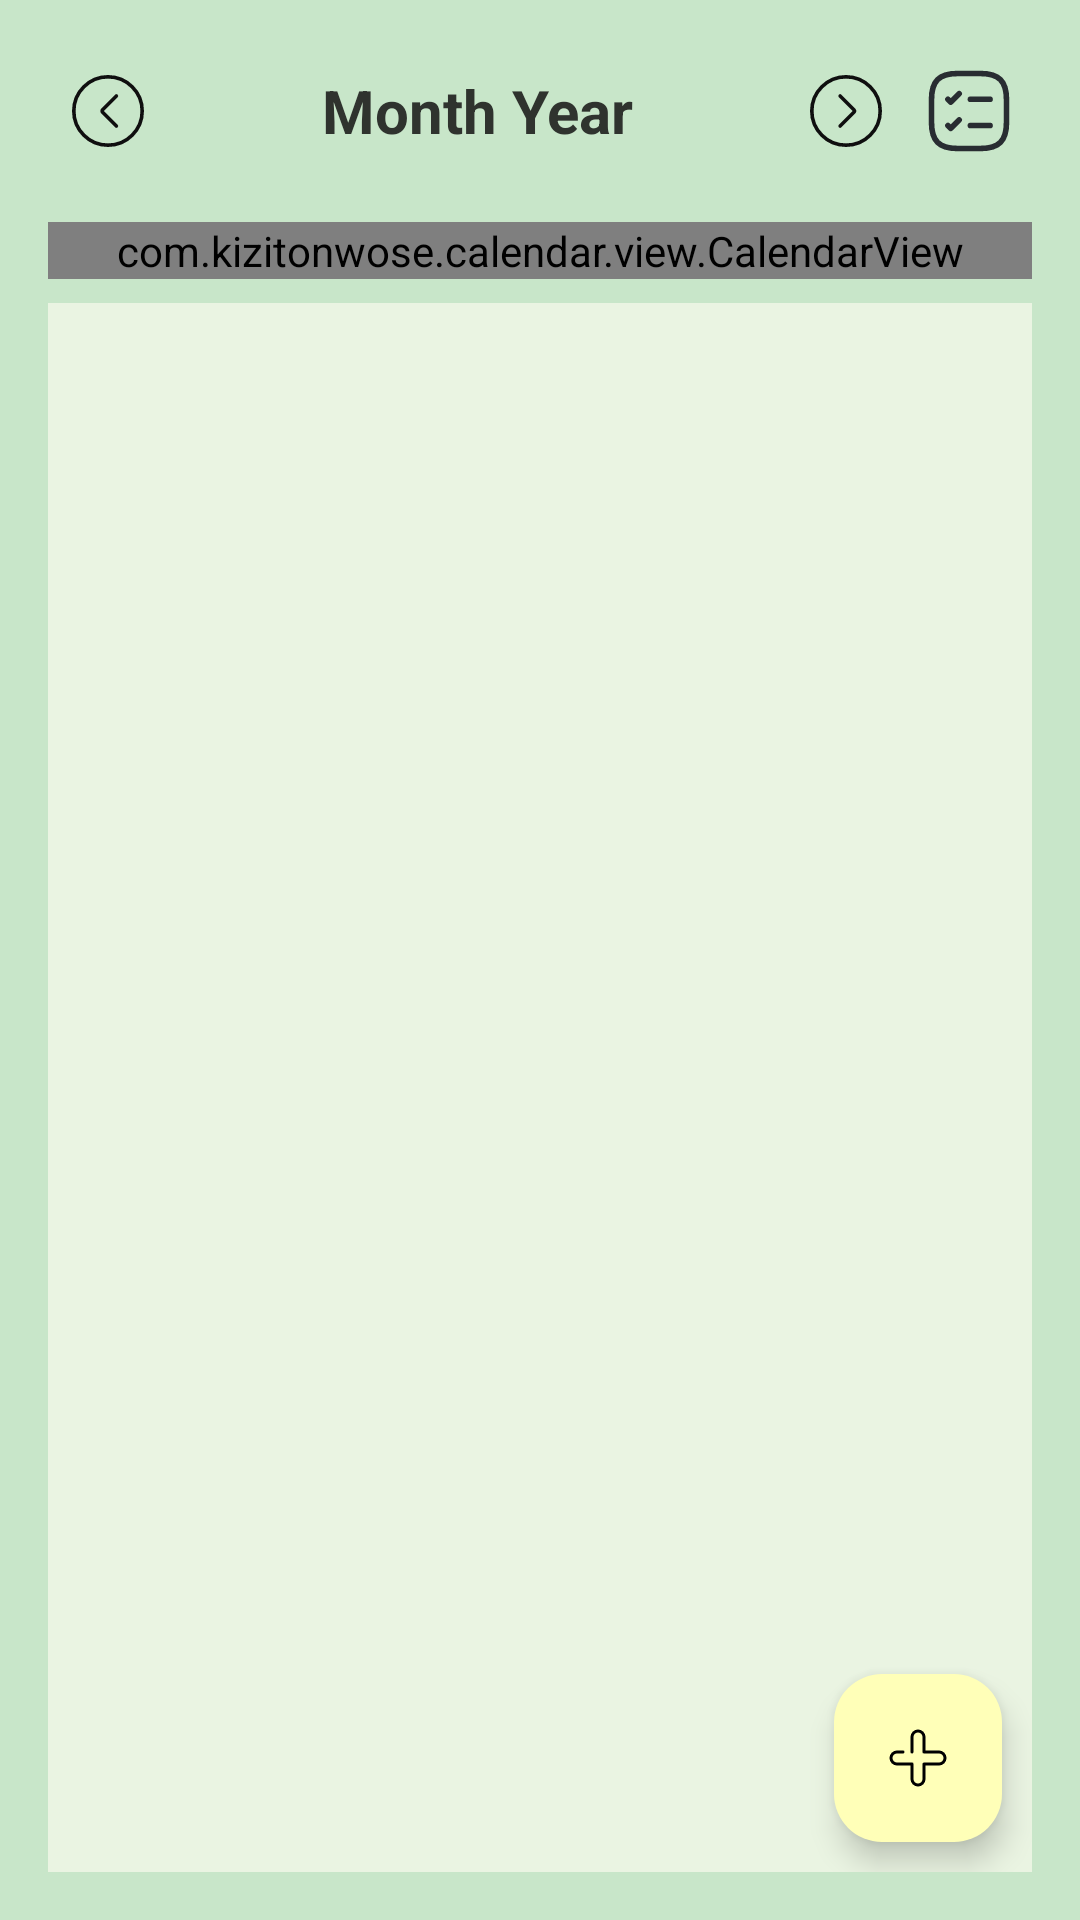

Produce the Android XML layout that renders to this screen, including the resource entries it uses.
<!-- AndroidManifest.xml: application theme Theme.Material3.DayNight.NoActionBar -->
<!-- res/layout/fragment_calendar.xml -->
<?xml version="1.0" encoding="utf-8"?>
<androidx.constraintlayout.widget.ConstraintLayout
    xmlns:android="http://schemas.android.com/apk/res/android"
    xmlns:app="http://schemas.android.com/apk/res-auto"
    android:id="@+id/calendarRoot"
    android:layout_width="match_parent"
    android:layout_height="match_parent"
    android:background="#C8E6C9"
    android:padding="16dp">

    
    <LinearLayout
        android:id="@+id/headerRow"
        android:layout_width="0dp"
        android:layout_height="wrap_content"
        android:orientation="horizontal"
        android:gravity="center_vertical"
        android:paddingBottom="8dp"
        app:layout_constraintTop_toTopOf="parent"
        app:layout_constraintStart_toStartOf="parent"
        app:layout_constraintEnd_toEndOf="parent">

        <ImageButton
            android:id="@+id/btnPrevMonth"
            android:layout_width="40dp"
            android:layout_height="40dp"
            android:padding="8dp"
            android:background="?attr/selectableItemBackgroundBorderless"
            android:src="@drawable/ic_btn_prev"/>

        <TextView
            android:id="@+id/tvMonthYear"
            android:layout_width="0dp"
            android:layout_height="wrap_content"
            android:layout_weight="1"
            android:gravity="center"
            android:text="Month Year"
            android:textSize="20sp"
            android:textColor="#2F332E"
            android:textStyle="bold"/>

        <ImageButton
            android:id="@+id/btnNextMonth"
            android:layout_width="40dp"
            android:layout_height="40dp"
            android:padding="8dp"
            android:background="?attr/selectableItemBackgroundBorderless"
            android:src="@drawable/ic_btn_next"/>

        <ImageButton
            android:id="@+id/btnTaskList"
            android:layout_width="42dp"
            android:layout_height="42dp"
            android:padding="8dp"
            android:background="?attr/selectableItemBackgroundBorderless"
            android:src="@drawable/ic_tasklist"/>
    </LinearLayout>

    
    <com.kizitonwose.calendar.view.CalendarView
        android:id="@+id/calendarView"
        android:layout_width="0dp"
        android:layout_height="wrap_content"
        android:layout_marginTop="8dp"
        android:background="#EAF4E2"
        app:cv_dayViewResource="@layout/calendar_day"
        app:cv_monthHeaderResource="@layout/calendar_month_header"
        app:layout_constraintTop_toBottomOf="@id/headerRow"
        app:layout_constraintStart_toStartOf="parent"
        app:layout_constraintEnd_toEndOf="parent"/>

    
    <TextView
        android:id="@+id/tvTasksHeader"
        android:layout_width="wrap_content"
        android:layout_height="wrap_content"
        android:text="Tasks"
        android:textSize="22sp"
        android:textStyle="bold"
        android:visibility="gone"
        android:layout_marginStart="16dp"
        android:layout_marginTop="12dp"
        app:layout_constraintTop_toBottomOf="@id/calendarView"
        app:layout_constraintStart_toStartOf="parent"/>

    

    
    <androidx.recyclerview.widget.RecyclerView
        android:id="@+id/rvTasks"
        android:layout_width="0dp"
        android:layout_height="0dp"
        android:layout_marginTop="8dp"
        android:background="#EAF4E2"
        android:scrollbars="vertical"
        app:layout_constraintBottom_toBottomOf="parent"
        app:layout_constraintEnd_toEndOf="parent"
        app:layout_constraintHorizontal_bias="0.0"
        app:layout_constraintStart_toStartOf="parent"
        app:layout_constraintTop_toBottomOf="@id/tvTasksHeader"
        app:layout_constraintVertical_bias="0.0" />

    
    <com.google.android.material.floatingactionbutton.FloatingActionButton
        android:id="@+id/fabMain"
        android:layout_width="wrap_content"
        android:layout_height="wrap_content"
        android:layout_margin="10dp"
        android:layout_marginEnd="8dp"
        android:backgroundTint="#FFFFB8"
        android:contentDescription="Action"
        android:src="@drawable/ic_add"
        app:layout_constraintBottom_toBottomOf="parent"
        app:layout_constraintEnd_toEndOf="parent"
        app:tint="@android:color/black" />

    <com.google.android.material.floatingactionbutton.FloatingActionButton
        android:id="@+id/fabEvent"
        android:layout_width="wrap_content"
        android:layout_height="wrap_content"
        android:layout_marginEnd="10dp"
        android:layout_marginBottom="88dp"
        android:visibility="gone"
        android:backgroundTint="#FFFFB8"
        android:src="@drawable/ic_event"
        app:layout_constraintEnd_toEndOf="parent"
        app:layout_constraintBottom_toBottomOf="parent"
        app:tint="@android:color/black"/>

    <com.google.android.material.floatingactionbutton.FloatingActionButton
        android:id="@+id/fabTask"
        android:layout_width="wrap_content"
        android:layout_height="wrap_content"
        android:layout_marginEnd="10dp"
        android:layout_marginBottom="152dp"
        android:visibility="gone"
        android:backgroundTint="#FFFFB8"
        android:src="@drawable/ic_task"
        app:layout_constraintEnd_toEndOf="parent"
        app:layout_constraintBottom_toBottomOf="parent"
        app:tint="@android:color/black"/>

    <com.google.android.material.floatingactionbutton.FloatingActionButton
        android:id="@+id/fabExpense"
        android:layout_width="wrap_content"
        android:layout_height="wrap_content"
        android:layout_marginEnd="10dp"
        android:layout_marginBottom="216dp"
        android:visibility="gone"
        android:backgroundTint="#FFFFB8"
        android:src="@drawable/ic_money"
        app:layout_constraintEnd_toEndOf="parent"
        app:layout_constraintBottom_toBottomOf="parent"
        app:tint="@android:color/black"/>

</androidx.constraintlayout.widget.ConstraintLayout>
<!-- res/layout/calendar_day.xml (included above) -->
<?xml version="1.0" encoding="utf-8"?>
<androidx.constraintlayout.widget.ConstraintLayout
    xmlns:android="http://schemas.android.com/apk/res/android"
    xmlns:app="http://schemas.android.com/apk/res-auto"
    android:id="@+id/dayRoot"
    android:layout_width="match_parent"
    android:layout_height="match_parent"
    android:minHeight="60dp"
    android:padding="4dp"
    android:background="#F7FBF4">

    
    <TextView
        android:id="@+id/tvDay"
        android:layout_width="wrap_content"
        android:layout_height="wrap_content"
        android:minWidth="28dp"
        android:minHeight="28dp"
        android:paddingHorizontal="6dp"
        android:gravity="center"
        android:textStyle="bold"
        android:textSize="14sp"
        android:textColor="#2F332E"
        app:layout_constraintTop_toTopOf="parent"
        app:layout_constraintStart_toStartOf="parent"
        app:layout_constraintEnd_toEndOf="parent"/>

    
    <TextView
        android:id="@+id/tvEventCount"
        android:layout_width="wrap_content"
        android:layout_height="wrap_content"
        android:textSize="10sp"
        android:textStyle="bold"
        android:visibility="visible"
        android:text="+2"
        android:textColor="#6D736A"
        app:layout_constraintBottom_toBottomOf="parent"
        app:layout_constraintStart_toStartOf="parent"
        app:layout_constraintEnd_toEndOf="parent"/>

</androidx.constraintlayout.widget.ConstraintLayout>
<!-- res/layout/calendar_month_header.xml (included above) -->
<?xml version="1.0" encoding="utf-8"?>
<LinearLayout xmlns:android="http://schemas.android.com/apk/res/android"
    android:id="@+id/legendLayout"
    android:layout_width="match_parent"
    android:layout_height="wrap_content"
    android:orientation="horizontal"
    android:paddingBottom="8dp"
    android:tag="MonthHeader">

    
    <TextView
        android:layout_width="0dp"
        android:layout_height="wrap_content"
        android:layout_weight="1"
        android:gravity="center"
        android:text="Sun"
        android:textSize="14sp"/>

    <TextView
        android:layout_width="0dp"
        android:layout_height="wrap_content"
        android:layout_weight="1"
        android:gravity="center"
        android:text="Mon"
        android:textSize="14sp"/>

    <TextView
        android:layout_width="0dp"
        android:layout_height="wrap_content"
        android:layout_weight="1"
        android:gravity="center"
        android:text="Tue"
        android:textSize="14sp"/>

    <TextView
        android:layout_width="0dp"
        android:layout_height="wrap_content"
        android:layout_weight="1"
        android:gravity="center"
        android:text="Wed"
        android:textSize="14sp"/>

    <TextView
        android:layout_width="0dp"
        android:layout_height="wrap_content"
        android:layout_weight="1"
        android:gravity="center"
        android:text="Thu"
        android:textSize="14sp"/>

    <TextView
        android:layout_width="0dp"
        android:layout_height="wrap_content"
        android:layout_weight="1"
        android:gravity="center"
        android:text="Fri"
        android:textSize="14sp"/>

    <TextView
        android:layout_width="0dp"
        android:layout_height="wrap_content"
        android:layout_weight="1"
        android:gravity="center"
        android:text="Sat"
        android:textSize="14sp"/>
</LinearLayout>
<!-- resources referenced by this layout -->
<resources>
  <!-- drawable ic_add (drawable) -->
  <vector xmlns:android="http://schemas.android.com/apk/res/android" android:height="24dp" android:viewportHeight="24" android:viewportWidth="24" android:width="24dp">
        
      <path android:fillColor="#00000000" android:pathData="M7,10H5C3.895,10 3,10.895 3,12C3,13.105 3.895,14 5,14H10V19C10,20.105 10.895,21 12,21C13.105,21 14,20.105 14,19V14H19C20.105,14 21,13.105 21,12C21,10.895 20.105,10 19,10L14,10V5C14,3.895 13.105,3 12,3C10.895,3 10,3.895 10,5V10" android:strokeColor="#000000" android:strokeLineCap="round" android:strokeLineJoin="round" android:strokeWidth="1"/>
      
  </vector>
  <!-- drawable ic_btn_next (drawable) -->
  <vector xmlns:android="http://schemas.android.com/apk/res/android" android:height="30dp" android:viewportHeight="25" android:viewportWidth="25" android:width="30dp">
        
      <path android:fillColor="#00000000" android:pathData="M12.5,22C17.747,22 22,17.747 22,12.5C22,7.253 17.747,3 12.5,3C7.253,3 3,7.253 3,12.5C3,17.747 7.253,22 12.5,22Z" android:strokeColor="#0F0F0F" android:strokeLineCap="round" android:strokeLineJoin="round" android:strokeWidth="1"/>
        
      <path android:fillColor="#00000000" android:pathData="M10.87,8.34L14.68,12.15C14.88,12.35 14.88,12.66 14.68,12.86L10.87,16.67" android:strokeColor="#0F0F0F" android:strokeLineCap="round" android:strokeLineJoin="round" android:strokeWidth="1"/>
      
  </vector>
  <!-- drawable ic_btn_prev (drawable) -->
  <vector xmlns:android="http://schemas.android.com/apk/res/android" android:height="30dp" android:viewportHeight="25" android:viewportWidth="25" android:width="30dp">
        
      <path android:fillColor="#00000000" android:pathData="M12.5,22C17.747,22 22,17.747 22,12.5C22,7.253 17.747,3 12.5,3C7.253,3 3,7.253 3,12.5C3,17.747 7.253,22 12.5,22Z" android:strokeColor="#0F0F0F" android:strokeLineCap="round" android:strokeLineJoin="round" android:strokeWidth="1"/>
        
      <path android:fillColor="#00000000" android:pathData="M14.83,16.67L11.02,12.86C10.82,12.66 10.82,12.35 11.02,12.15L14.83,8.34" android:strokeColor="#0F0F0F" android:strokeLineCap="round" android:strokeLineJoin="round" android:strokeWidth="1"/>
      
  </vector>
  <!-- drawable ic_event (drawable) -->
  <vector xmlns:android="http://schemas.android.com/apk/res/android" android:height="24dp" android:viewportHeight="24" android:viewportWidth="24" android:width="24dp">
        
      <path android:fillColor="#00000000" android:pathData="M13,17H21M17,21V13M10,11H4M20,9V7C20,5.895 19.105,5 18,5H6C4.895,5 4,5.895 4,7V19C4,20.105 4.895,21 6,21H10M15,3V7M9,3V7" android:strokeColor="#000000" android:strokeLineCap="round" android:strokeLineJoin="round" android:strokeWidth="1.5"/>
      
  </vector>
  <!-- drawable ic_task (drawable) -->
  <vector xmlns:android="http://schemas.android.com/apk/res/android" android:height="30dp" android:viewportHeight="24" android:viewportWidth="24" android:width="30dp">
        
      <path android:fillColor="#000000" android:fillType="evenOdd" android:pathData="M9,13L19,13C19.552,13 20,13.448 20,14C20,14.552 19.552,15 19,15L9,15C8.448,15 8,14.552 8,14C8,13.448 8.448,13 9,13ZM9,17L19,17C19.552,17 20,17.448 20,18C20,18.552 19.552,19 19,19L9,19C8.448,19 8,18.552 8,18C8,17.448 8.448,17 9,17ZM15,9L19,9C19.552,9 20,9.448 20,10C20,10.552 19.552,11 19,11L15,11C14.448,11 14,10.552 14,10C14,9.448 14.448,9 15,9ZM7.743,10.914L4,7.172L5.414,5.757L7.743,8.086L12.828,3L14.243,4.414L7.743,10.914Z" android:strokeColor="#00000000" android:strokeWidth="1"/>
      
  </vector>
</resources>
